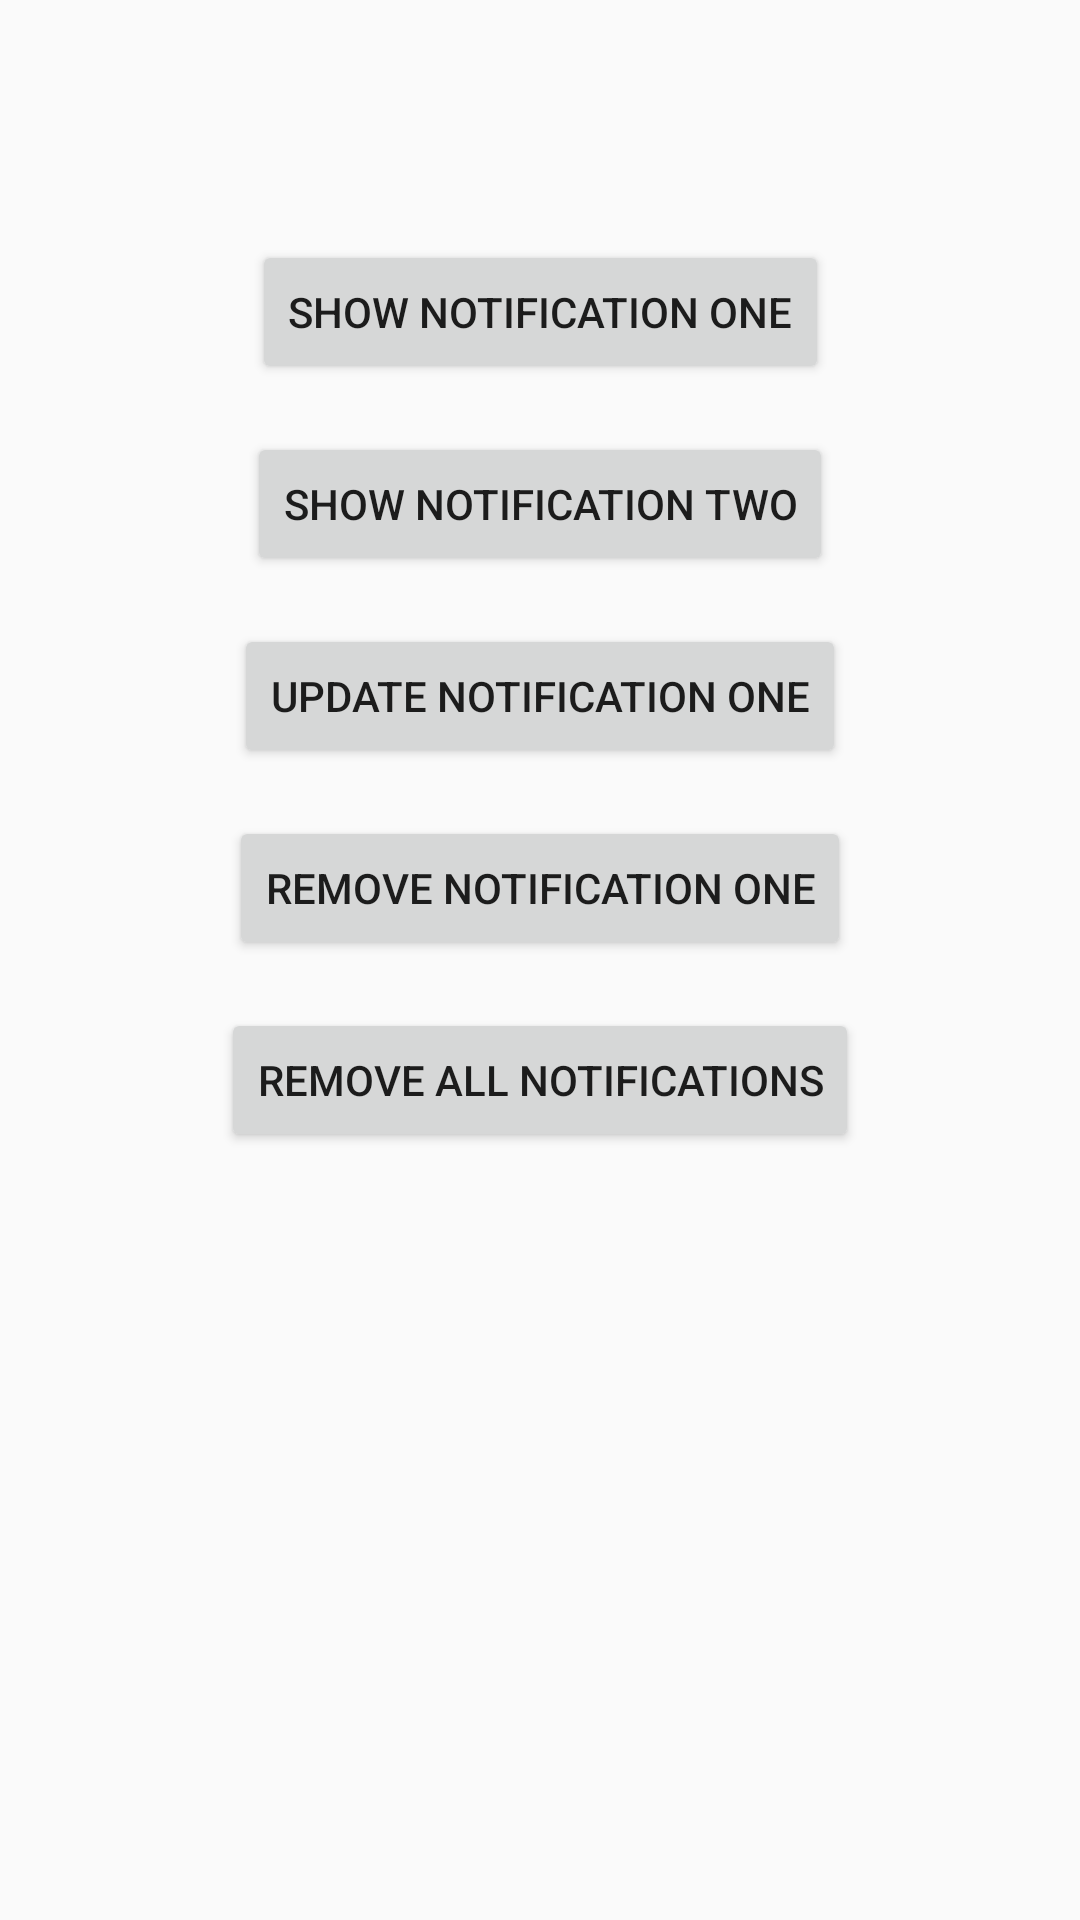

Here is an Android app screen rendered from its layout file. Give the layout XML and the strings, colors and styles it references.
<!-- AndroidManifest.xml: application theme AppTheme -->
<!-- res/layout/activity_main.xml -->
<?xml version="1.0" encoding="utf-8"?>
<androidx.constraintlayout.widget.ConstraintLayout xmlns:android="http://schemas.android.com/apk/res/android"
    xmlns:app="http://schemas.android.com/apk/res-auto"
    xmlns:tools="http://schemas.android.com/tools"
    android:layout_width="match_parent"
    android:layout_height="match_parent"
    tools:context=".MainActivity">

    <Button
        android:id="@+id/buttonShowNotificationOne"
        android:layout_width="wrap_content"
        android:layout_height="wrap_content"
        android:layout_marginTop="80dp"
        android:text="@string/show_notification_one"
        app:layout_constraintLeft_toLeftOf="parent"
        app:layout_constraintRight_toRightOf="parent"
        app:layout_constraintTop_toTopOf="parent" />

    <Button
        android:id="@+id/buttonShowNotificationTwo"
        android:layout_width="wrap_content"
        android:layout_height="wrap_content"
        android:layout_marginTop="16dp"
        android:text="@string/show_notification_two"
        app:layout_constraintLeft_toLeftOf="parent"
        app:layout_constraintRight_toRightOf="parent"
        app:layout_constraintTop_toBottomOf="@+id/buttonShowNotificationOne" />

    <Button
        android:id="@+id/buttonUpdateNotificationOne"
        android:layout_width="wrap_content"
        android:layout_height="wrap_content"
        android:layout_marginTop="16dp"
        android:text="@string/update_notification_one"
        app:layout_constraintEnd_toEndOf="parent"
        app:layout_constraintHorizontal_bias="0.501"
        app:layout_constraintLeft_toLeftOf="parent"
        app:layout_constraintRight_toRightOf="parent"
        app:layout_constraintStart_toStartOf="parent"
        app:layout_constraintTop_toBottomOf="@+id/buttonShowNotificationTwo" />

    <Button
        android:id="@+id/buttonRemoveNotificationOne"
        android:layout_width="wrap_content"
        android:layout_height="wrap_content"
        android:layout_marginTop="16dp"
        android:text="@string/remove_notification_one"
        app:layout_constraintEnd_toEndOf="parent"
        app:layout_constraintStart_toStartOf="parent"
        app:layout_constraintTop_toBottomOf="@+id/buttonUpdateNotificationOne" />

    <Button
        android:id="@+id/buttonRemoveAllNotifications"
        android:layout_width="wrap_content"
        android:layout_height="wrap_content"
        android:layout_marginTop="16dp"
        android:text="@string/remove_all_notification"
        app:layout_constraintEnd_toEndOf="parent"
        app:layout_constraintStart_toStartOf="parent"
        app:layout_constraintTop_toBottomOf="@+id/buttonRemoveNotificationOne" />

</androidx.constraintlayout.widget.ConstraintLayout>
<!-- resources referenced by this layout -->
<resources>
  <string name="remove_all_notification">Remove All Notifications</string>
  <string name="remove_notification_one">Remove Notification One</string>
  <string name="show_notification_one">Show Notification One</string>
  <string name="show_notification_two">Show Notification Two</string>
  <string name="update_notification_one">Update Notification One</string>
  <style name="AppTheme" parent="Theme.AppCompat.Light.DarkActionBar">
          
          <item name="colorPrimary">@color/colorPrimary</item>
          <item name="colorPrimaryDark">@color/colorPrimaryDark</item>
          <item name="colorAccent">@color/colorAccent</item>
      </style>
  <color name="colorPrimary">#008577</color>
  <color name="colorPrimaryDark">#00574B</color>
  <color name="colorAccent">#D81B60</color>
</resources>
